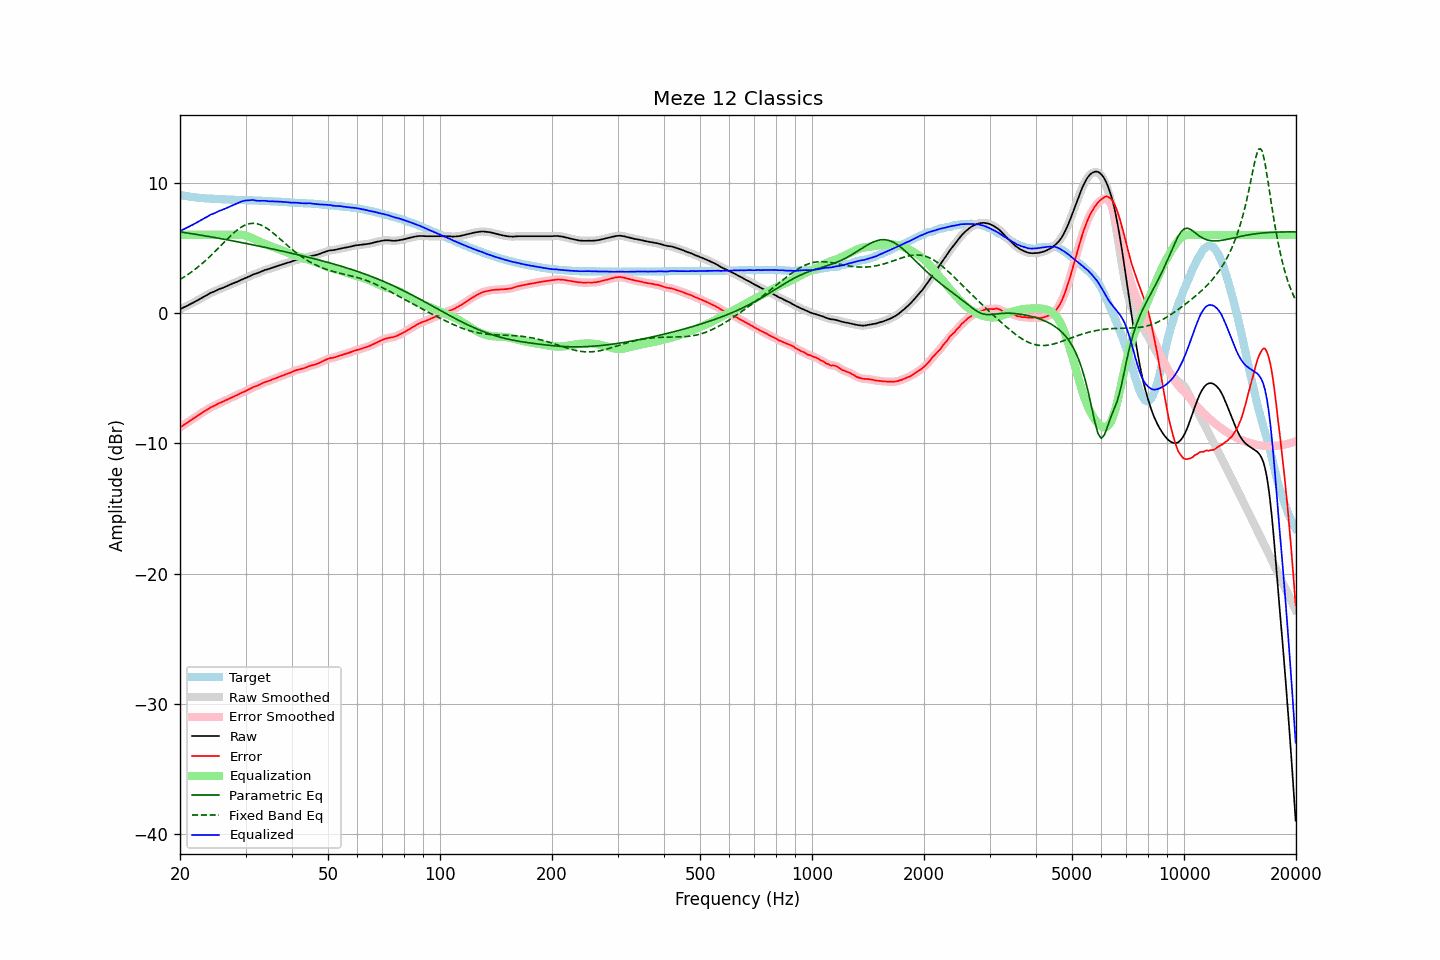

The table this chart was drawn from, first rows:
frequency, raw, error, smoothed, error_smoothed, equalization, parametric_eq, fixed_band_eq, equalized_raw, equalized_smoothed, target
20.00, 0.30, -8.78, 0.30, -8.77, 6.00, 6.23, 2.57, 6.30, 6.30, 9.07
20.20, 0.36, -8.68, 0.36, -8.69, 6.00, 6.21, 2.65, 6.36, 6.36, 9.04
20.40, 0.42, -8.60, 0.41, -8.61, 6.00, 6.19, 2.72, 6.42, 6.41, 9.02
20.61, 0.48, -8.53, 0.48, -8.52, 6.00, 6.17, 2.80, 6.48, 6.48, 9.00
20.81, 0.54, -8.44, 0.54, -8.44, 6.00, 6.16, 2.88, 6.54, 6.54, 8.98
21.02, 0.60, -8.36, 0.60, -8.36, 6.00, 6.14, 2.97, 6.60, 6.60, 8.96
21.23, 0.67, -8.27, 0.66, -8.28, 6.00, 6.12, 3.05, 6.67, 6.66, 8.94
21.44, 0.73, -8.19, 0.73, -8.19, 6.00, 6.10, 3.14, 6.73, 6.73, 8.92
21.66, 0.79, -8.11, 0.79, -8.11, 6.00, 6.08, 3.23, 6.79, 6.79, 8.90
21.87, 0.86, -8.03, 0.85, -8.03, 6.00, 6.06, 3.32, 6.86, 6.85, 8.89
22.09, 0.92, -7.95, 0.92, -7.95, 6.00, 6.04, 3.42, 6.92, 6.92, 8.87
22.31, 0.99, -7.87, 0.99, -7.87, 6.00, 6.02, 3.52, 6.99, 6.99, 8.86
22.54, 1.06, -7.78, 1.06, -7.78, 6.00, 6.00, 3.62, 7.06, 7.06, 8.85
22.76, 1.14, -7.70, 1.14, -7.70, 6.00, 5.98, 3.72, 7.14, 7.14, 8.83
22.99, 1.21, -7.62, 1.20, -7.62, 6.00, 5.96, 3.83, 7.21, 7.20, 8.82
23.22, 1.27, -7.55, 1.27, -7.55, 6.00, 5.94, 3.94, 7.27, 7.27, 8.81
23.45, 1.33, -7.48, 1.33, -7.47, 6.00, 5.92, 4.05, 7.33, 7.33, 8.80
23.69, 1.40, -7.40, 1.40, -7.39, 6.00, 5.90, 4.16, 7.40, 7.40, 8.79
23.92, 1.48, -7.31, 1.47, -7.31, 6.00, 5.87, 4.27, 7.48, 7.47, 8.79
24.16, 1.55, -7.23, 1.54, -7.24, 6.00, 5.85, 4.39, 7.55, 7.54, 8.78
24.40, 1.60, -7.18, 1.59, -7.18, 6.00, 5.83, 4.51, 7.60, 7.59, 8.78
24.65, 1.64, -7.13, 1.64, -7.13, 6.00, 5.81, 4.63, 7.64, 7.64, 8.77
24.89, 1.70, -7.07, 1.70, -7.07, 6.00, 5.79, 4.76, 7.70, 7.70, 8.77
25.14, 1.76, -7.00, 1.76, -7.00, 6.00, 5.77, 4.88, 7.76, 7.76, 8.76
25.39, 1.82, -6.93, 1.81, -6.94, 6.00, 5.74, 5.01, 7.82, 7.81, 8.75
25.65, 1.87, -6.88, 1.86, -6.88, 6.00, 5.72, 5.13, 7.87, 7.86, 8.74
25.91, 1.91, -6.83, 1.91, -6.83, 6.00, 5.70, 5.26, 7.91, 7.91, 8.73
26.16, 1.96, -6.77, 1.96, -6.77, 6.00, 5.68, 5.38, 7.96, 7.96, 8.73
26.43, 2.02, -6.72, 2.01, -6.72, 6.00, 5.65, 5.51, 8.02, 8.01, 8.73
26.69, 2.07, -6.65, 2.07, -6.66, 6.00, 5.63, 5.63, 8.07, 8.07, 8.72
26.96, 2.12, -6.60, 2.12, -6.60, 6.00, 5.61, 5.76, 8.12, 8.12, 8.72
27.23, 2.18, -6.53, 2.17, -6.54, 6.00, 5.58, 5.88, 8.18, 8.17, 8.71
27.50, 2.23, -6.48, 2.23, -6.48, 6.00, 5.56, 5.99, 8.23, 8.23, 8.71
27.77, 2.29, -6.42, 2.28, -6.42, 6.00, 5.54, 6.10, 8.29, 8.28, 8.70
28.05, 2.33, -6.37, 2.33, -6.37, 6.00, 5.51, 6.21, 8.33, 8.33, 8.69
28.33, 2.38, -6.32, 2.38, -6.31, 6.01, 5.49, 6.32, 8.38, 8.38, 8.69
28.62, 2.43, -6.26, 2.43, -6.26, 6.01, 5.47, 6.41, 8.44, 8.44, 8.69
28.90, 2.49, -6.19, 2.49, -6.20, 6.01, 5.44, 6.50, 8.50, 8.50, 8.68
29.19, 2.55, -6.13, 2.54, -6.14, 6.01, 5.42, 6.59, 8.55, 8.55, 8.68
29.48, 2.60, -6.08, 2.60, -6.08, 5.99, 5.39, 6.66, 8.59, 8.59, 8.68
29.78, 2.65, -6.03, 2.65, -6.02, 5.97, 5.37, 6.72, 8.62, 8.62, 8.67
30.08, 2.71, -5.97, 2.70, -5.97, 5.94, 5.34, 6.77, 8.64, 8.64, 8.67
30.38, 2.75, -5.91, 2.75, -5.91, 5.90, 5.32, 6.82, 8.64, 8.65, 8.66
30.68, 2.81, -5.85, 2.81, -5.85, 5.85, 5.29, 6.85, 8.66, 8.66, 8.66
30.99, 2.87, -5.79, 2.87, -5.78, 5.80, 5.27, 6.88, 8.67, 8.67, 8.66
31.30, 2.94, -5.72, 2.93, -5.72, 5.74, 5.24, 6.88, 8.68, 8.67, 8.65
31.61, 2.99, -5.65, 2.98, -5.67, 5.68, 5.22, 6.89, 8.67, 8.66, 8.64
31.93, 3.02, -5.62, 3.02, -5.62, 5.62, 5.19, 6.87, 8.64, 8.64, 8.64
32.24, 3.06, -5.58, 3.06, -5.57, 5.56, 5.17, 6.85, 8.62, 8.62, 8.64
32.57, 3.11, -5.52, 3.11, -5.52, 5.51, 5.14, 6.82, 8.61, 8.61, 8.62
32.89, 3.16, -5.46, 3.16, -5.46, 5.46, 5.12, 6.77, 8.61, 8.61, 8.62
33.22, 3.22, -5.40, 3.22, -5.40, 5.40, 5.09, 6.72, 8.62, 8.62, 8.62
33.55, 3.27, -5.34, 3.27, -5.34, 5.35, 5.06, 6.66, 8.62, 8.62, 8.61
33.89, 3.32, -5.29, 3.31, -5.29, 5.30, 5.04, 6.59, 8.62, 8.61, 8.60
34.23, 3.35, -5.25, 3.35, -5.25, 5.25, 5.01, 6.51, 8.60, 8.60, 8.60
34.57, 3.38, -5.21, 3.38, -5.21, 5.20, 4.98, 6.42, 8.58, 8.59, 8.59
34.92, 3.42, -5.17, 3.42, -5.16, 5.16, 4.96, 6.33, 8.57, 8.58, 8.58
35.27, 3.47, -5.11, 3.46, -5.11, 5.11, 4.93, 6.24, 8.58, 8.57, 8.58
35.62, 3.51, -5.06, 3.51, -5.06, 5.07, 4.90, 6.14, 8.57, 8.57, 8.57
35.97, 3.55, -5.02, 3.55, -5.02, 5.02, 4.88, 6.04, 8.57, 8.57, 8.56
... 635 more rows
